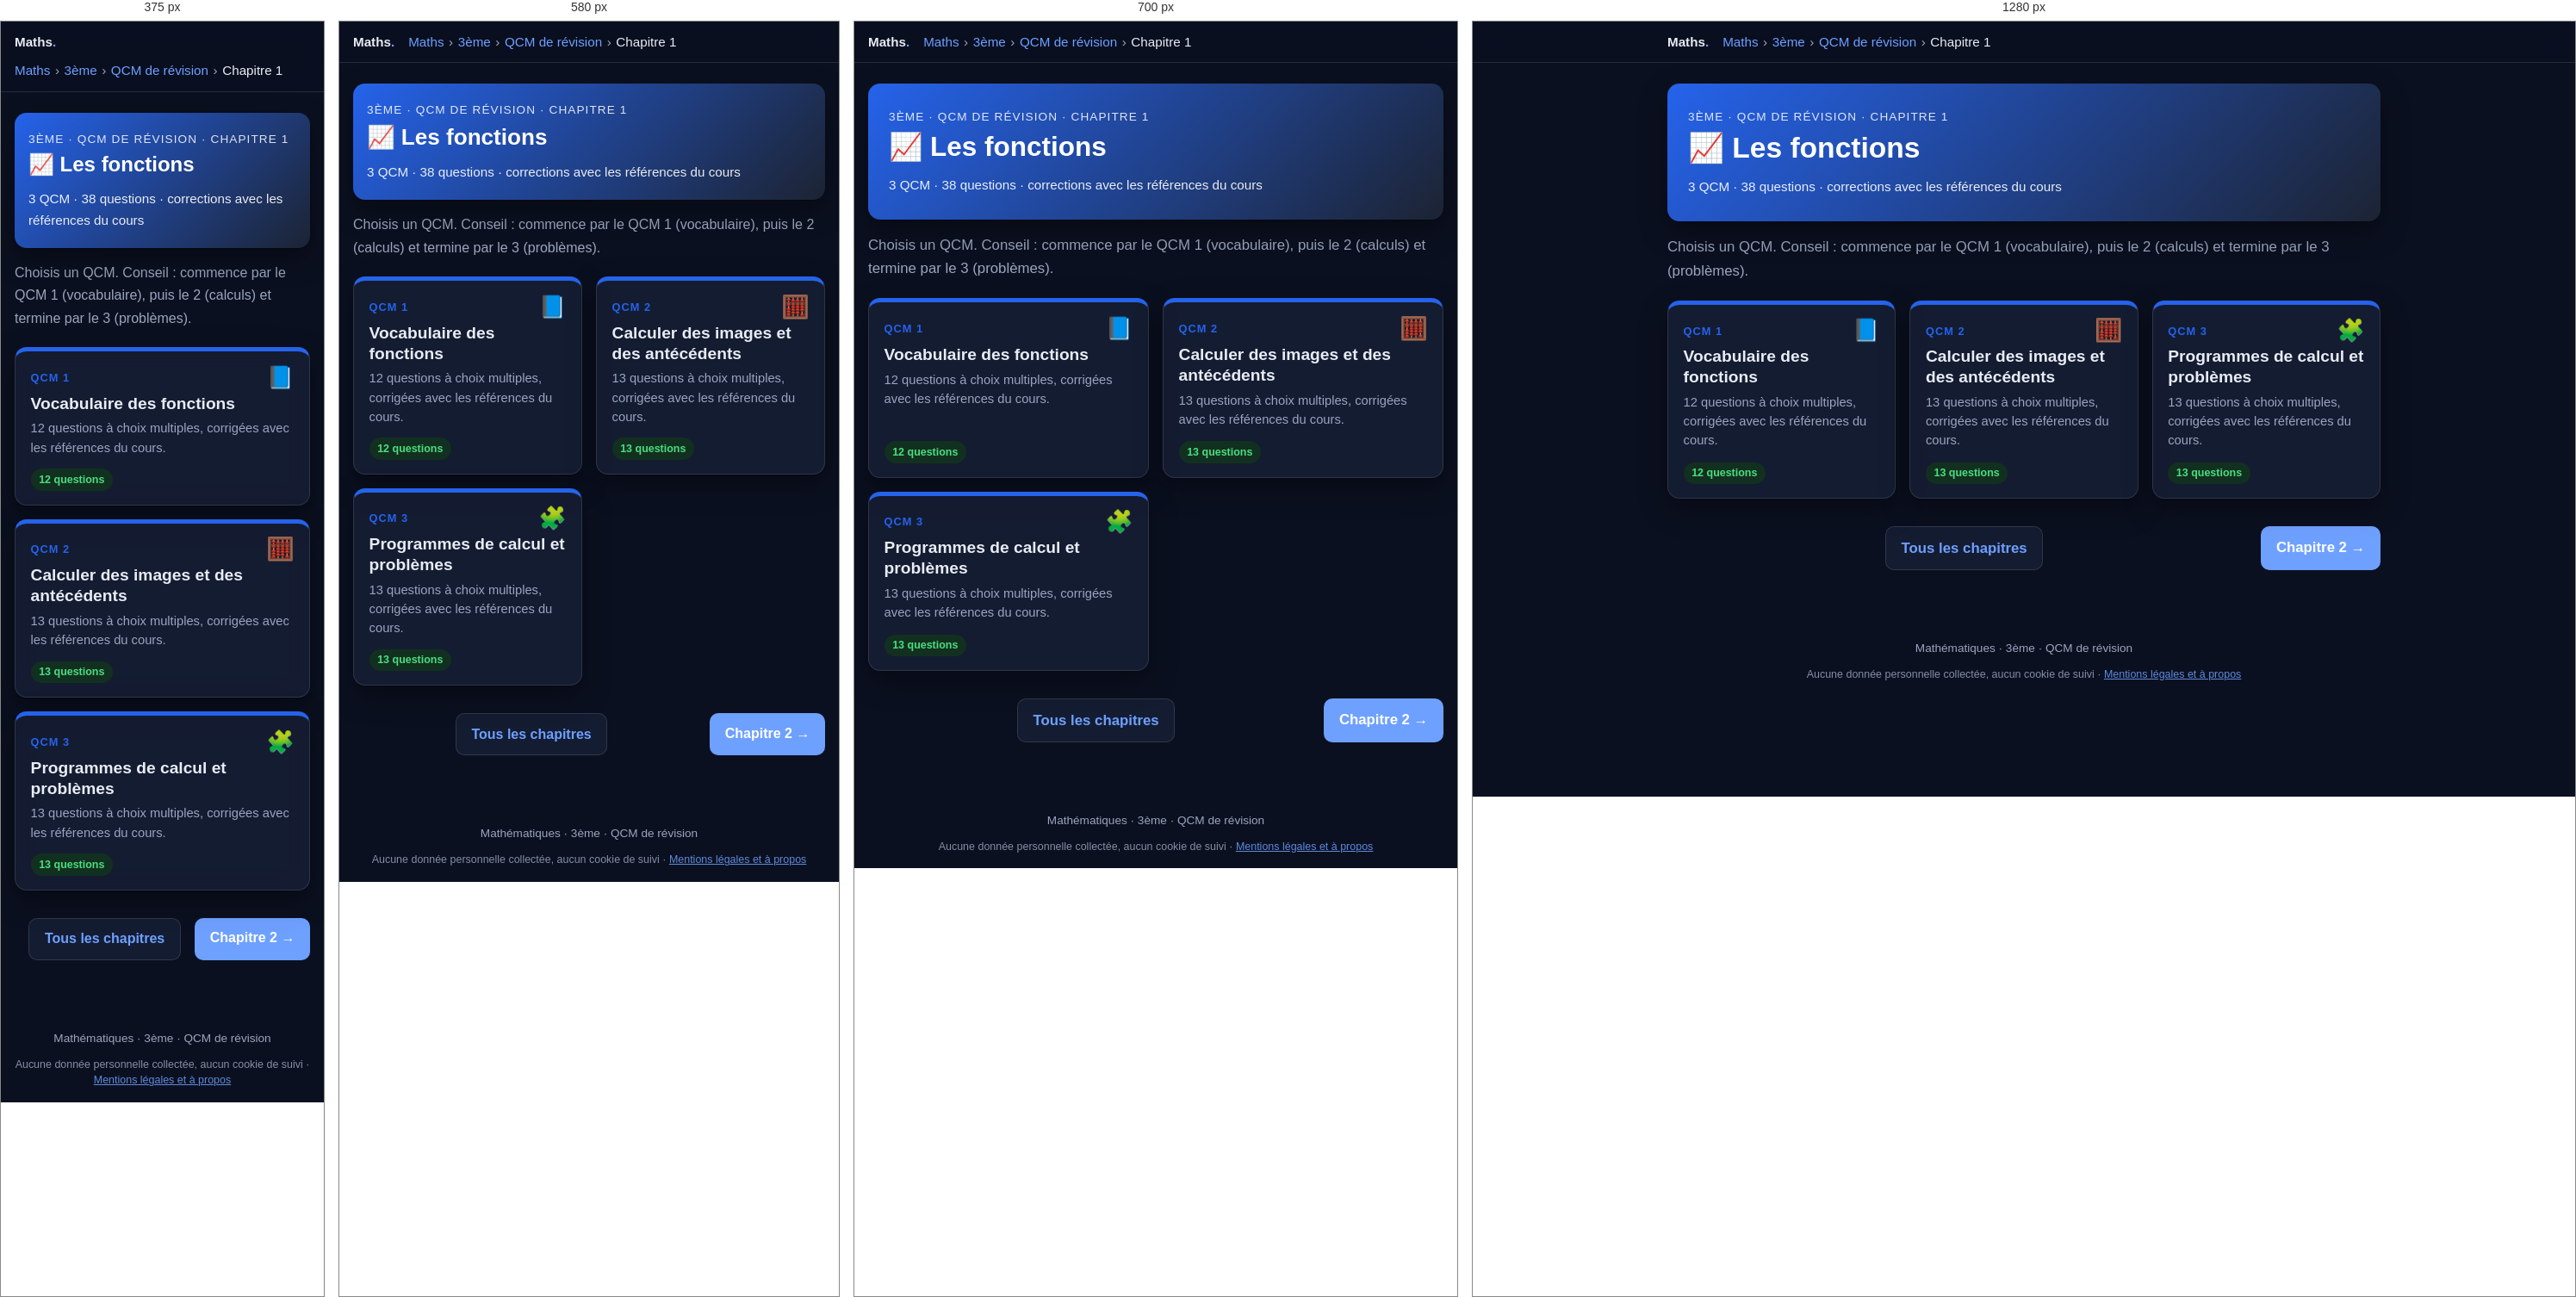
Rendered at 375 px, 580 px, 700 px and 1280 px, left to right.

<!-- file: 3eme-qcm-chapitre1.html -->
<!DOCTYPE html>
<html lang="fr">
<head>
  <meta charset="utf-8">
  <meta name="robots" content="noindex, nofollow, noarchive">
  <meta name="viewport" content="width=device-width, initial-scale=1">
  <title>QCM – Chapitre 1 : Les fonctions · 3ème · Maths</title>
  <meta name="description" content="3 QCM de révision (38 questions) sur le chapitre 1 de 3ème : Les fonctions.">
  <link rel="icon" href="../favicon.ico">
  <link rel="stylesheet" href="katex/katex.min.css">
  <link rel="stylesheet" href="style.css">
  <script src="../commun/acces.js"></script>
  <script src="../commun/theme.js"></script>
  <script src="../commun/impression.js"></script>
  <script src="../commun/recherche.js"></script>
  <link rel="stylesheet" href="../commun/fond.css">
  <script src="../commun/fond.js" defer></script>
  <script src="qcm.js" defer></script>
</head>
<body>

  <header class="topbar">
    <div class="topbar-inner">
      <a class="brand" href="maths.html">Maths<span>.</span></a>
      <nav class="breadcrumb" aria-label="Fil d'Ariane"><a href="maths.html">Maths</a><span class="sep">›</span><a href="3eme.html">3ème</a><span class="sep">›</span><a href="3eme-qcm.html">QCM de révision</a><span class="sep">›</span><span>Chapitre 1</span></nav>
    </div>
  </header>

  <main>
    <section class="hero" style="background:linear-gradient(135deg,#2563eb,#1c2333)">
      <p class="eyebrow">3ème · QCM de révision · Chapitre 1</p>
      <h1>📈 Les fonctions</h1>
      <p class="meta">3 QCM · 38 questions · corrections avec les références du cours</p>
    </section>

    <p class="intro">Choisis un QCM. Conseil : commence par le QCM 1 (vocabulaire), puis le 2 (calculs) et termine par le 3 (problèmes).</p>

    <ul class="chapter-grid">
      <li>
        <a class="chapter-card" href="3eme-qcm-chapitre1-qcm1.html" style="--c:#2563eb">
          <span class="ch-top"><span class="ch-num">QCM 1</span><span class="ch-icon" aria-hidden="true">📘</span></span>
          <span class="ch-title">Vocabulaire des fonctions</span>
          <span class="ch-desc">12 questions à choix multiples, corrigées avec les références du cours.</span>
          <span class="ch-foot"><span class="status ok">12 questions</span><span class="qcm-score-chip" data-qcm-score="3e-c1-q1" hidden></span></span>
        </a>
      </li>
      <li>
        <a class="chapter-card" href="3eme-qcm-chapitre1-qcm2.html" style="--c:#2563eb">
          <span class="ch-top"><span class="ch-num">QCM 2</span><span class="ch-icon" aria-hidden="true">🧮</span></span>
          <span class="ch-title">Calculer des images et des antécédents</span>
          <span class="ch-desc">13 questions à choix multiples, corrigées avec les références du cours.</span>
          <span class="ch-foot"><span class="status ok">13 questions</span><span class="qcm-score-chip" data-qcm-score="3e-c1-q2" hidden></span></span>
        </a>
      </li>
      <li>
        <a class="chapter-card" href="3eme-qcm-chapitre1-qcm3.html" style="--c:#2563eb">
          <span class="ch-top"><span class="ch-num">QCM 3</span><span class="ch-icon" aria-hidden="true">🧩</span></span>
          <span class="ch-title">Programmes de calcul et problèmes</span>
          <span class="ch-desc">13 questions à choix multiples, corrigées avec les références du cours.</span>
          <span class="ch-foot"><span class="status ok">13 questions</span><span class="qcm-score-chip" data-qcm-score="3e-c1-q3" hidden></span></span>
        </a>
      </li>
    </ul>

    <nav class="pager" aria-label="Navigation entre chapitres">
      <span></span>
      <a class="btn secondary" href="3eme-qcm.html">Tous les chapitres</a>
      <a class="btn" href="3eme-qcm-chapitre2.html">Chapitre 2 →</a>
    </nav>
  </main>

  <footer>Mathématiques · 3ème · QCM de révision
    <p class="mentions-donnees">Aucune donnée personnelle collectée, aucun cookie de suivi · <a href="../mentions-legales.html">Mentions légales et à propos</a></p>
  </footer>

</body>
</html>


/* @media block from style.css */
@media (max-width: 640px) {
  body { font-size: 1rem; }
  .roles, .ip-grid { grid-template-columns: 1fr; }
  .hero { padding: 1.25rem 1rem; }
  .card { padding: 1rem; }
}

/* @media block from style.css */
@media (max-width: 640px) {
  .figure-row { grid-template-columns: 1fr; }
}

/* @media block from style.css */
@media (max-width: 760px) { .chrono { grid-template-columns: repeat(2, 1fr); } .p2p-main { grid-template-columns: 1fr; } }

/* @media block from style.css */
@media (max-width: 460px) { .chrono { grid-template-columns: 1fr; } .bar .kind { width: 5.5rem; } }

/* @media block from style.css */
@media (max-width: 640px) {
  .p2p-row { grid-template-columns: 1fr; }
}

/* @media block from style.css */
@media (max-width: 760px) { .timeline { grid-template-columns: repeat(2, 1fr); } }

/* @media block from style.css */
@media (max-width: 420px) { .timeline { grid-template-columns: 1fr; } }

/* @media block from style.css */
@media (max-width: 640px) {
  .sanctions thead { display: none; }
  .sanctions, .sanctions tbody, .sanctions tr, .sanctions th, .sanctions td { display: block; width: 100%; }
  .sanctions tr { border: 1px solid var(--border); border-radius: 12px; margin: .75rem 0; overflow: hidden; }
  .sanctions th, .sanctions td { border: 0; }
  .sanctions tbody th { background: var(--primary-soft); color: var(--primary-dark); }
  .sanctions td:nth-of-type(1)::before { content: "Interdit : "; font-weight: 700; }
  .sanctions td:nth-of-type(2)::before { content: "Sanctions : "; font-weight: 700; }
}

/* @media block from style.css */
@media (max-width: 480px) { .yt-sim li { grid-template-columns: 5rem 1fr; } .yt-sim .thumb { font-size: 1rem; } }

/* @media block from style.css */
@media (max-width: 860px) {
  .lifecycle { grid-template-columns: 1fr 1fr; }
  .lifecycle > li::after { content: none; }
}

/* @media block from style.css */
@media (max-width: 460px) { .lifecycle { grid-template-columns: 1fr; } }

/* @media block from style.css */
@media (max-width: 860px) { .compare-grid { grid-template-columns: 1fr; } }

/* @media block from style.css */
@media (max-width: 520px) { .reflex-list li { grid-template-columns: 1fr; gap: .1rem; } }

/* @media block from style.css */
@media (max-width: 640px) { .wc iframe { height: 340px; } }

/* @media block from style.css */
@media (max-width: 640px) { .loop { flex-direction: column; } .loop li.ar { transform: rotate(90deg); } }

/* @media block from style.css */
@media (max-width: 860px) { .def-grid { grid-template-columns: 1fr; } }

/* @media block from style.css */
@media (max-width: 640px) { .pyramid li { width: calc(55% + var(--w) * .45); } .pyramid .ex { grid-template-columns: 1fr; } }

/* @media block from style.css */
@media (max-width: 640px) { .rev-row { grid-template-columns: 1fr 8.5rem; } .rev-q { grid-column: 1 / -1; } }

/* @media block from style.css */
@media (max-width: 640px) { .choices { grid-template-columns: 1fr; } }